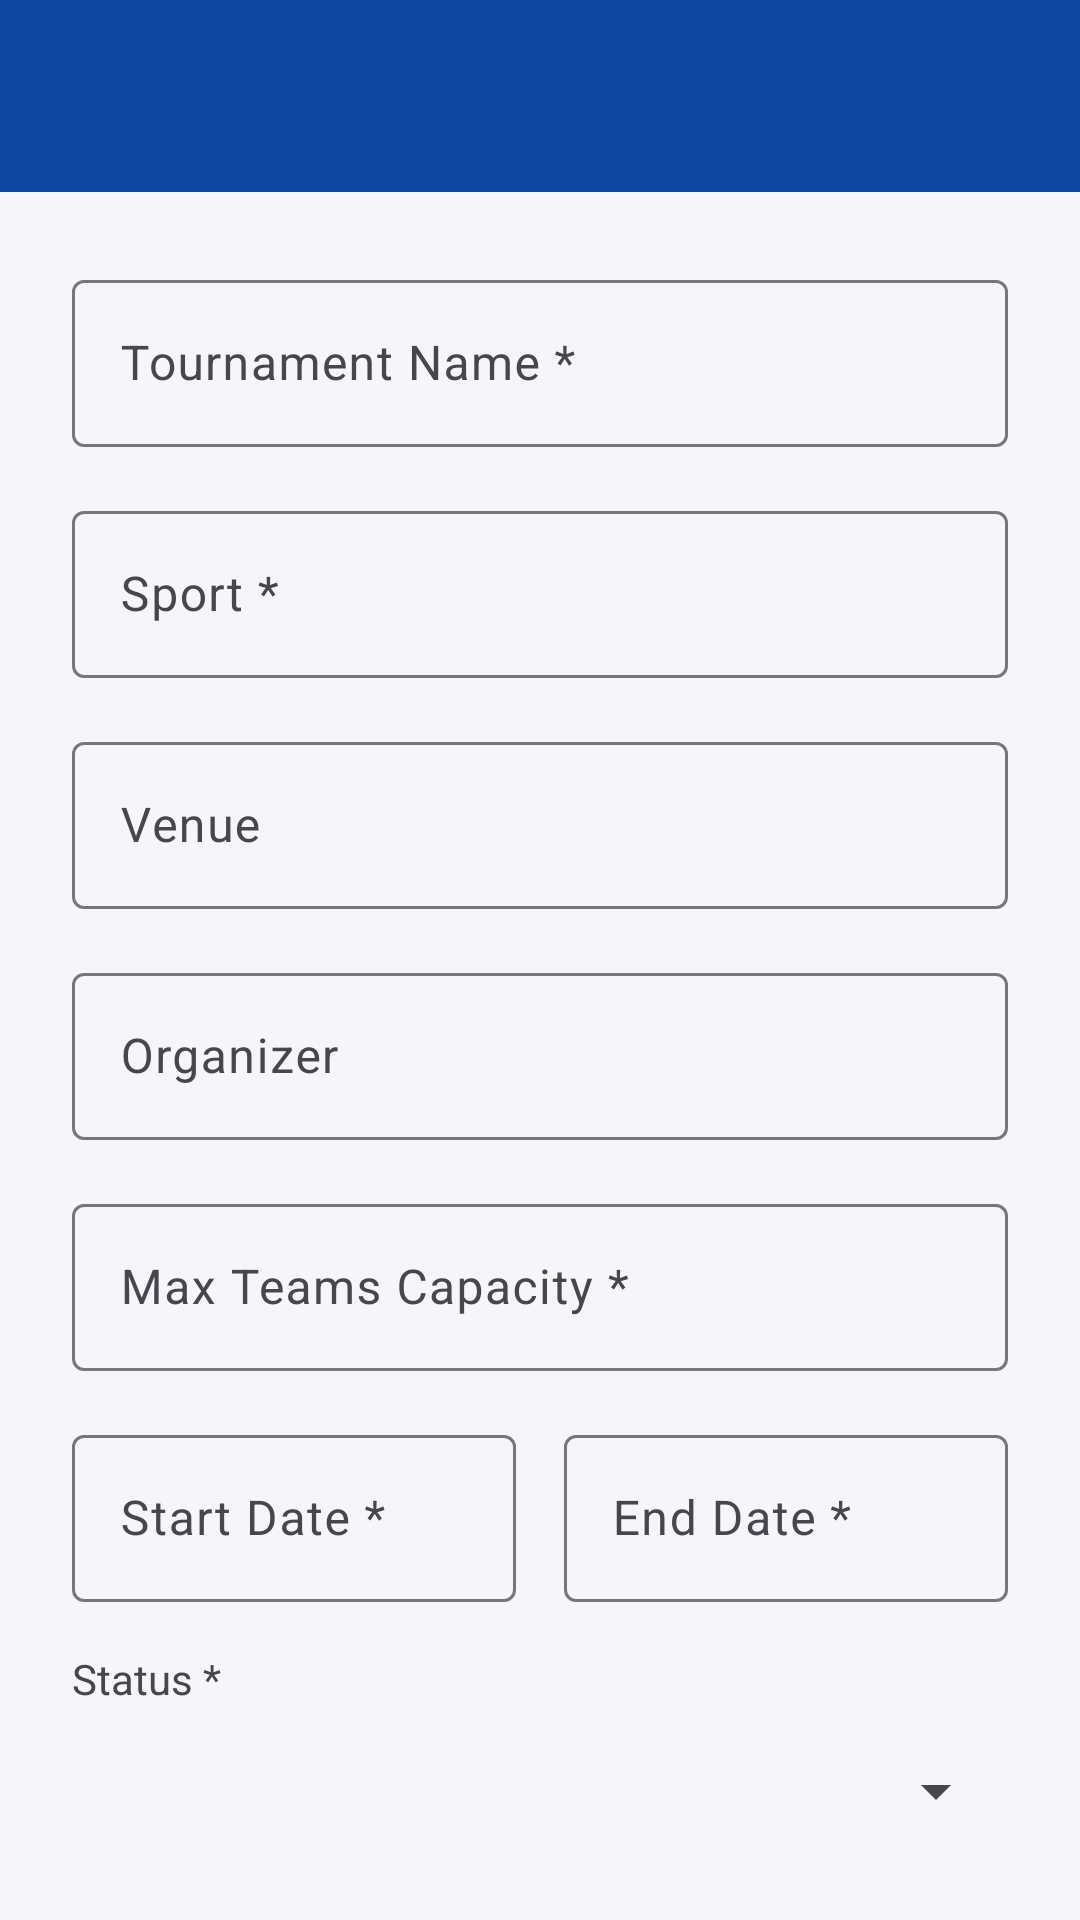

Produce the Android XML layout that renders to this screen, including the resource entries it uses.
<!-- AndroidManifest.xml: application theme Theme.SPORTSHUB -->
<!-- res/layout/activity_tournament_form.xml -->
<?xml version="1.0" encoding="utf-8"?>
<LinearLayout xmlns:android="http://schemas.android.com/apk/res/android"
    xmlns:app="http://schemas.android.com/apk/res-auto"
    android:layout_width="match_parent"
    android:layout_height="match_parent"
    android:orientation="vertical"
    android:background="?android:attr/colorBackground">

    <androidx.appcompat.widget.Toolbar
        android:id="@+id/toolbarForm"
        android:layout_width="match_parent"
        android:layout_height="?attr/actionBarSize"
        android:background="?attr/colorPrimary"
        android:theme="@style/ThemeOverlay.AppCompat.Dark.ActionBar"
        app:popupTheme="@style/ThemeOverlay.AppCompat.Light"
        app:titleTextColor="?attr/colorOnPrimary" />

    <androidx.core.widget.NestedScrollView
        android:layout_width="match_parent"
        android:layout_height="match_parent"
        android:fillViewport="true">

        <LinearLayout
            android:layout_width="match_parent"
            android:layout_height="wrap_content"
            android:orientation="vertical"
            android:padding="24dp">

            <com.google.android.material.textfield.TextInputLayout
                android:id="@+id/tilName"
                style="@style/Widget.Material3.TextInputLayout.OutlinedBox"
                android:layout_width="match_parent"
                android:layout_height="wrap_content"
                android:hint="Tournament Name *"
                android:layout_marginBottom="16dp">
                <com.google.android.material.textfield.TextInputEditText
                    android:id="@+id/etName"
                    android:layout_width="match_parent"
                    android:layout_height="wrap_content"
                    android:inputType="text" />
            </com.google.android.material.textfield.TextInputLayout>

            <com.google.android.material.textfield.TextInputLayout
                android:id="@+id/tilSport"
                style="@style/Widget.Material3.TextInputLayout.OutlinedBox"
                android:layout_width="match_parent"
                android:layout_height="wrap_content"
                android:hint="Sport *"
                android:layout_marginBottom="16dp">
                <com.google.android.material.textfield.TextInputEditText
                    android:id="@+id/etSport"
                    android:layout_width="match_parent"
                    android:layout_height="wrap_content"
                    android:inputType="text" />
            </com.google.android.material.textfield.TextInputLayout>

            <com.google.android.material.textfield.TextInputLayout
                android:id="@+id/tilVenue"
                style="@style/Widget.Material3.TextInputLayout.OutlinedBox"
                android:layout_width="match_parent"
                android:layout_height="wrap_content"
                android:hint="Venue"
                android:layout_marginBottom="16dp">
                <com.google.android.material.textfield.TextInputEditText
                    android:id="@+id/etVenue"
                    android:layout_width="match_parent"
                    android:layout_height="wrap_content"
                    android:inputType="text" />
            </com.google.android.material.textfield.TextInputLayout>

            <com.google.android.material.textfield.TextInputLayout
                android:id="@+id/tilOrganizer"
                style="@style/Widget.Material3.TextInputLayout.OutlinedBox"
                android:layout_width="match_parent"
                android:layout_height="wrap_content"
                android:hint="Organizer"
                android:layout_marginBottom="16dp">
                <com.google.android.material.textfield.TextInputEditText
                    android:id="@+id/etOrganizer"
                    android:layout_width="match_parent"
                    android:layout_height="wrap_content"
                    android:inputType="text" />
            </com.google.android.material.textfield.TextInputLayout>

            <com.google.android.material.textfield.TextInputLayout
                android:id="@+id/tilMaxTeams"
                style="@style/Widget.Material3.TextInputLayout.OutlinedBox"
                android:layout_width="match_parent"
                android:layout_height="wrap_content"
                android:hint="Max Teams Capacity *"
                android:layout_marginBottom="16dp">
                <com.google.android.material.textfield.TextInputEditText
                    android:id="@+id/etMaxTeams"
                    android:layout_width="match_parent"
                    android:layout_height="wrap_content"
                    android:inputType="number" />
            </com.google.android.material.textfield.TextInputLayout>

            <LinearLayout
                android:layout_width="match_parent"
                android:layout_height="wrap_content"
                android:orientation="horizontal"
                android:layout_marginBottom="16dp">

                <com.google.android.material.textfield.TextInputLayout
                    android:id="@+id/tilStartDate"
                    style="@style/Widget.Material3.TextInputLayout.OutlinedBox"
                    android:layout_width="0dp"
                    android:layout_height="wrap_content"
                    android:layout_weight="1"
                    android:hint="Start Date *"
                    android:layout_marginEnd="8dp">
                    <com.google.android.material.textfield.TextInputEditText
                        android:id="@+id/tvStartDate"
                        android:layout_width="match_parent"
                        android:layout_height="wrap_content"
                        android:focusable="false"
                        android:clickable="true" />
                </com.google.android.material.textfield.TextInputLayout>

                <com.google.android.material.textfield.TextInputLayout
                    android:id="@+id/tilEndDate"
                    style="@style/Widget.Material3.TextInputLayout.OutlinedBox"
                    android:layout_width="0dp"
                    android:layout_height="wrap_content"
                    android:layout_weight="1"
                    android:hint="End Date *"
                    android:layout_marginStart="8dp">
                    <com.google.android.material.textfield.TextInputEditText
                        android:id="@+id/tvEndDate"
                        android:layout_width="match_parent"
                        android:layout_height="wrap_content"
                        android:focusable="false"
                        android:clickable="true" />
                </com.google.android.material.textfield.TextInputLayout>
            </LinearLayout>

            <TextView
                android:layout_width="match_parent"
                android:layout_height="wrap_content"
                android:text="Status *"
                android:textColor="?android:attr/textColorSecondary"
                android:layout_marginBottom="4dp"/>

            <Spinner
                android:id="@+id/spnStatus"
                android:layout_width="match_parent"
                android:layout_height="48dp"
                android:layout_marginBottom="32dp" />

            <com.google.android.material.button.MaterialButton
                android:id="@+id/btnSave"
                android:layout_width="match_parent"
                android:layout_height="60dp"
                android:text="Save"
                app:cornerRadius="@dimen/card_radius"
                android:layout_marginBottom="8dp" />

            <com.google.android.material.button.MaterialButton
                android:id="@+id/btnDelete"
                style="@style/Widget.Material3.Button.OutlinedButton"
                android:layout_width="match_parent"
                android:layout_height="60dp"
                android:text="Delete"
                android:textColor="?attr/colorError"
                app:strokeColor="?attr/colorError"
                app:cornerRadius="@dimen/card_radius"
                android:visibility="gone" />

        </LinearLayout>
    </androidx.core.widget.NestedScrollView>
</LinearLayout>
<!-- resources referenced by this layout -->
<resources>
  <dimen name="card_radius">12dp</dimen>
  <style name="Theme.SPORTSHUB" parent="Base.Theme.SPORTSHUB" />
  <style name="Base.Theme.SPORTSHUB" parent="Theme.Material3.DayNight.NoActionBar">
          <item name="colorPrimary">@color/primary</item>
          <item name="colorOnPrimary">@color/text_on_primary</item>
          <item name="colorPrimaryDark">@color/primary_dark</item>
          <item name="colorSecondary">@color/secondary</item>
          <item name="colorError">@color/error</item>
          <item name="android:colorBackground">@color/background</item>
          <item name="colorSurface">@color/surface</item>
      </style>
  <color name="primary">#0D47A1</color>
  <color name="text_on_primary">#FFFFFF</color>
  <color name="primary_dark">#002171</color>
  <color name="secondary">#FF8F00</color>
  <color name="error">#B00020</color>
  <color name="background">#F5F6FA</color>
  <color name="surface">#FFFFFF</color>
</resources>
